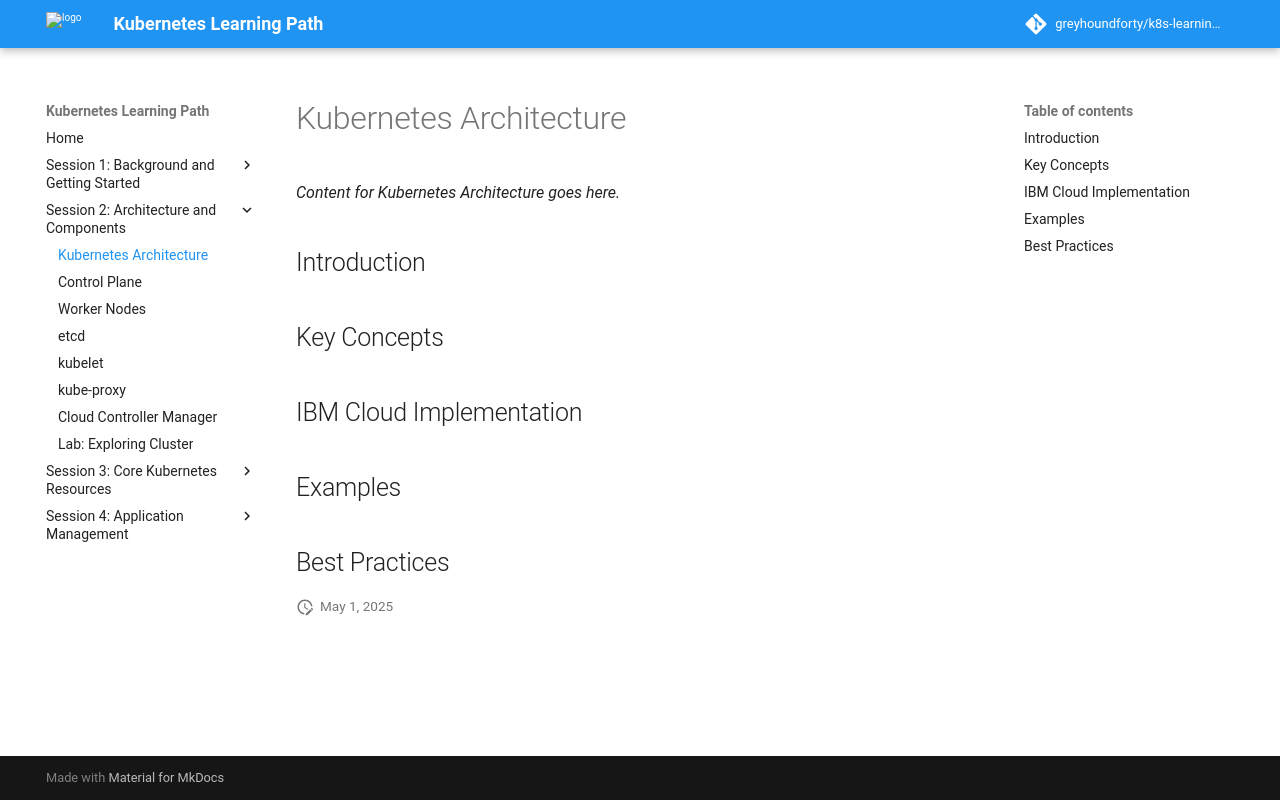

repository: greyhoundforty/k8s-learning-path · page: session2-architecture/kubernetes-architecture/index.html · generator: mkdocs

# Kubernetes Architecture

*Content for Kubernetes Architecture goes here.*

## Introduction

## Key Concepts

## IBM Cloud Implementation

## Examples

## Best Practices
